Image classification data set "SAR" (danfye/01SAR_HROS on GitHub). Class labels (10): photovoltaic, airplane, beach, bridge, crosswalk, golf course, oil tank, river, runway, ship.

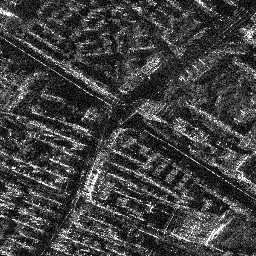
Label: crosswalk

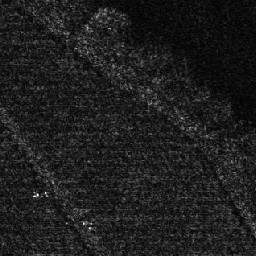
Label: photovoltaic

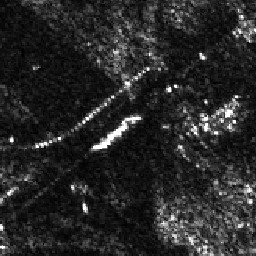
Label: bridge

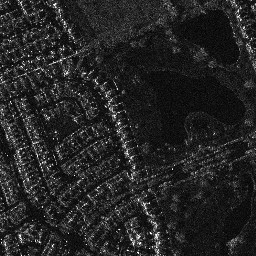
Label: golf course

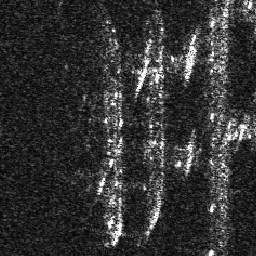
Label: ship

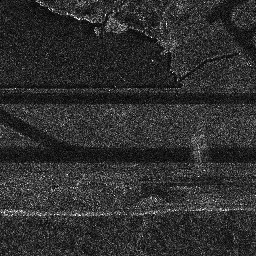
Label: runway
